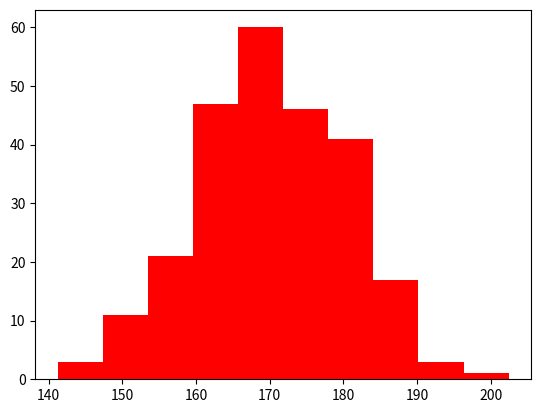

The script that saved this image:
#histogram--a graph showing the frequency of distribution
import matplotlib.pyplot as plt
import numpy as np
x=np.random.normal(170,10,250)
plt.hist(x,color='r')
plt.show() 